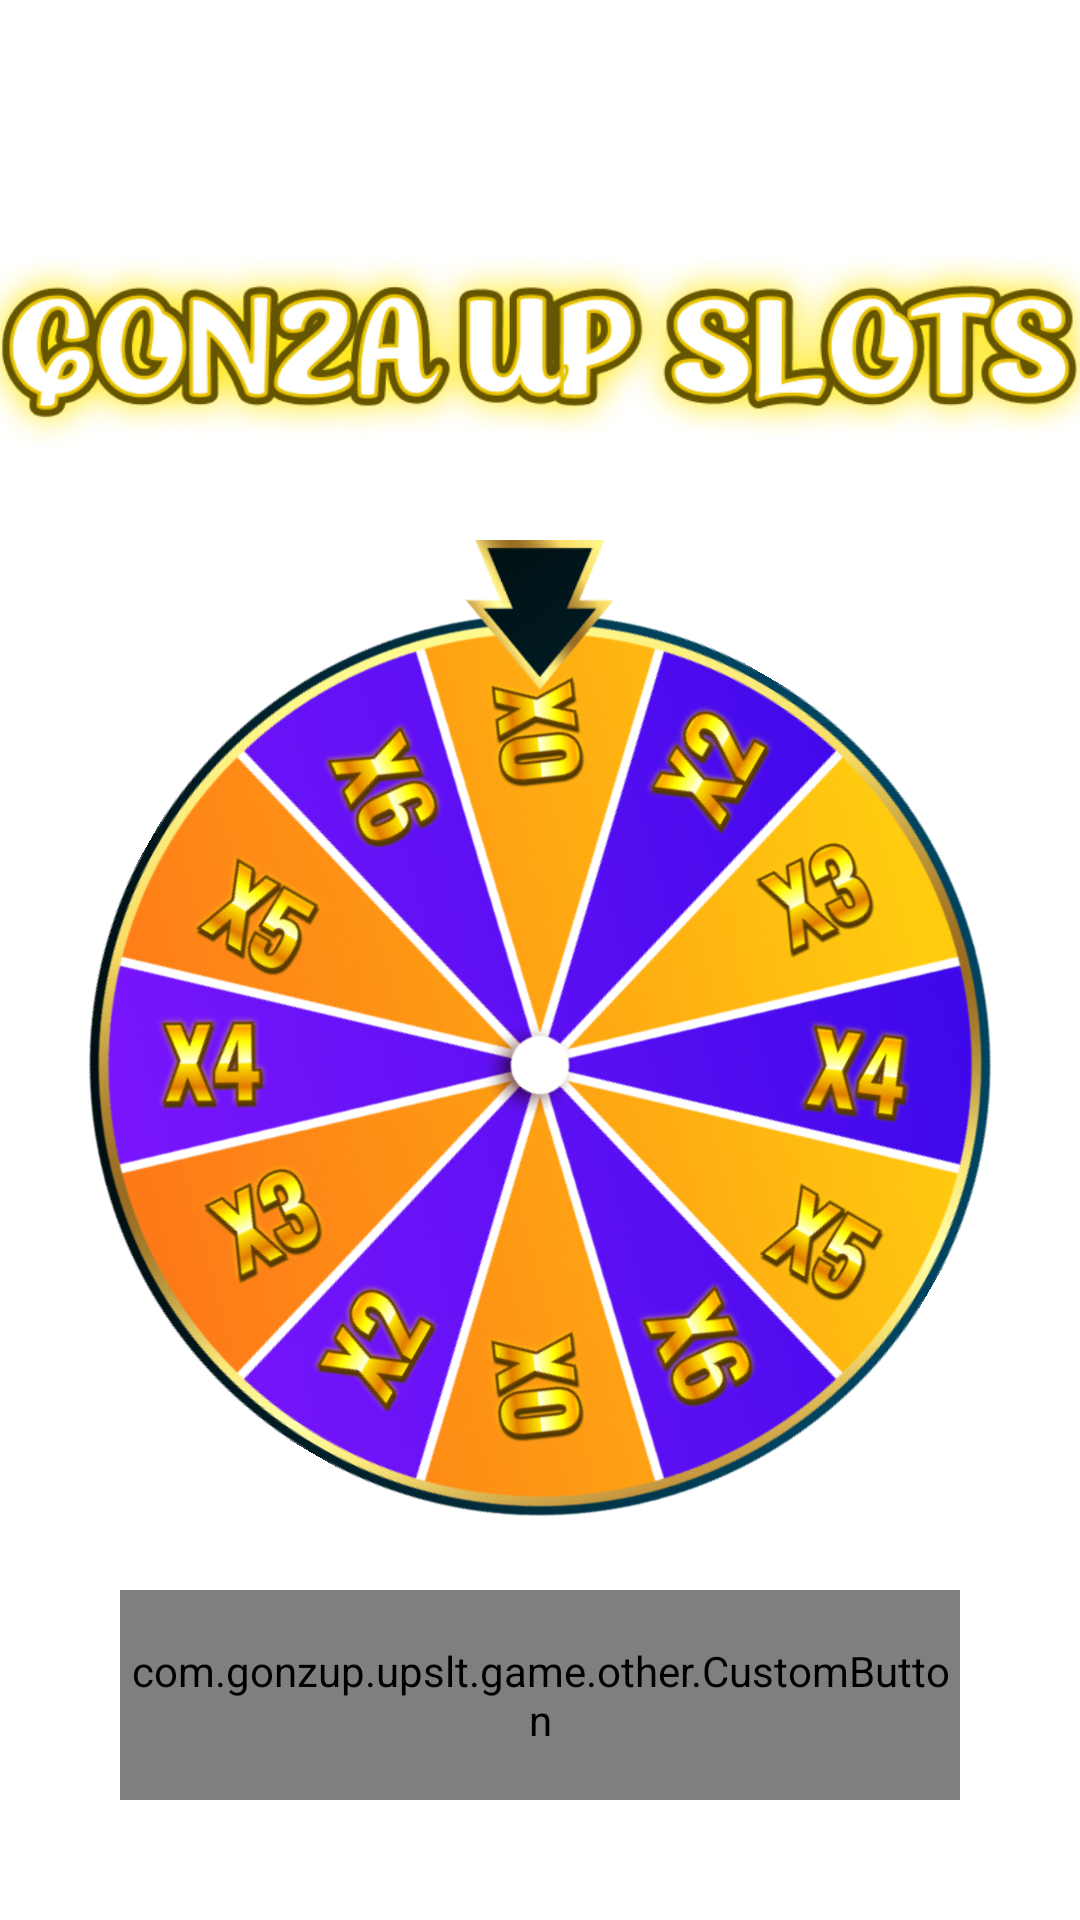

Write the Android layout XML for this screen, with the resource values it uses.
<!-- AndroidManifest.xml: application theme Theme.GonzaUpSlots -->
<!-- res/layout/fragment_bonus_wheel.xml -->
<?xml version="1.0" encoding="utf-8"?>
<androidx.constraintlayout.widget.ConstraintLayout xmlns:android="http://schemas.android.com/apk/res/android"
    xmlns:app="http://schemas.android.com/apk/res-auto"
    android:layout_width="match_parent"
    android:background="@drawable/bg_menu_portrait"
    android:layout_height="match_parent">

    <ImageView
        android:id="@+id/main_wheel"
        android:layout_width="300dp"
        android:layout_height="300dp"
        android:rotation="30"
        android:src="@drawable/img_spin_wheel"
        app:layout_constraintBottom_toTopOf="@+id/start_wheel"
        app:layout_constraintEnd_toEndOf="parent"
        app:layout_constraintStart_toStartOf="parent"
        app:layout_constraintTop_toBottomOf="@+id/imageView2" />

    <ImageView
        android:id="@+id/imageView2"
        android:layout_width="380dp"
        android:layout_height="120dp"
        android:layout_marginTop="60dp"
        android:src="@drawable/img_logotype"
        app:layout_constraintEnd_toEndOf="parent"
        app:layout_constraintStart_toStartOf="parent"
        app:layout_constraintTop_toTopOf="parent" />



    <ImageView
        android:id="@+id/arrow"
        android:layout_width="50dp"
        android:layout_height="50dp"
        android:src="@drawable/img_spin_wheel_arrow"
        app:layout_constraintBottom_toTopOf="@+id/main_wheel"
        app:layout_constraintEnd_toEndOf="@+id/main_wheel"
        app:layout_constraintStart_toStartOf="@+id/main_wheel"
        app:layout_constraintTop_toTopOf="@+id/main_wheel" />

    <com.gonzup.upslt.game.other.CustomButton
        android:id="@+id/start_wheel"
        android:layout_width="match_parent"
        android:layout_height="70dp"
        android:layout_margin="40dp"
        android:layout_marginBottom="28dp"
        android:background="@drawable/bg_classic_button"
        style="@style/BasicText"
        android:text="@string/spin"
        android:textSize="29sp"
        app:layout_constraintBottom_toBottomOf="parent"
        app:layout_constraintEnd_toEndOf="parent"
        app:layout_constraintStart_toStartOf="parent" />

</androidx.constraintlayout.widget.ConstraintLayout>
<!-- resources referenced by this layout -->
<resources>
  <!-- drawable bg_classic_button: png bitmap (drawable, 88455 bytes) -->
  <!-- drawable img_logotype: png bitmap (drawable, 96114 bytes) -->
  <!-- drawable img_spin_wheel: png bitmap (drawable, 344705 bytes) -->
  <!-- drawable img_spin_wheel_arrow: png bitmap (drawable, 12453 bytes) -->
  <string name="spin">Spin!</string>
  <style name="BasicText">
          <item name="android:shadowRadius">2</item>
          <item name="android:shadowColor">@color/black</item>
          <item name="android:shadowDy">2</item>
          <item name="android:shadowDx">2</item>
          <item name="android:fontFamily">@font/lexend_medium</item>
          <item name="android:gravity">center</item>
          <item name="android:textColor">@color/text_color</item>
          <item name="android:textStyle">bold</item>
      </style>
  <style name="Theme.GonzaUpSlots" parent="Theme.MaterialComponents.DayNight.NoActionBar">
          
          <item name="colorPrimary">@color/purple_500</item>
          <item name="colorPrimaryVariant">@color/purple_700</item>
          <item name="colorOnPrimary">@color/white</item>
          
          <item name="colorSecondary">@color/teal_200</item>
          <item name="colorSecondaryVariant">@color/teal_700</item>
          <item name="colorOnSecondary">@color/black</item>
          
          <item name="android:statusBarColor">?attr/colorPrimaryVariant</item>
          
          <item name="android:windowNoTitle">true</item>
          <item name="android:windowFullscreen">true</item>
      </style>
  <color name="black">#FF000000</color>
  <color name="text_color">#FCE883</color>
  <color name="purple_500">#FF6200EE</color>
  <color name="purple_700">#FF3700B3</color>
  <color name="white">#FFFFFF</color>
  <color name="teal_200">#FF03DAC5</color>
  <color name="teal_700">#FF018786</color>
</resources>
